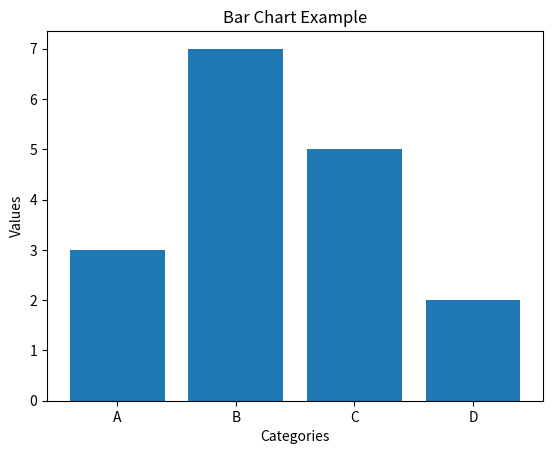

Write the Python code that produced this figure.
import matplotlib.pyplot as plt

x = ["A", "B", "C", "D"]
y = [3, 7, 5, 2]

plt.bar(x,y)
plt.xlabel("Categories")
plt.ylabel("Values")
plt.title("Bar Chart Example")
plt.show()